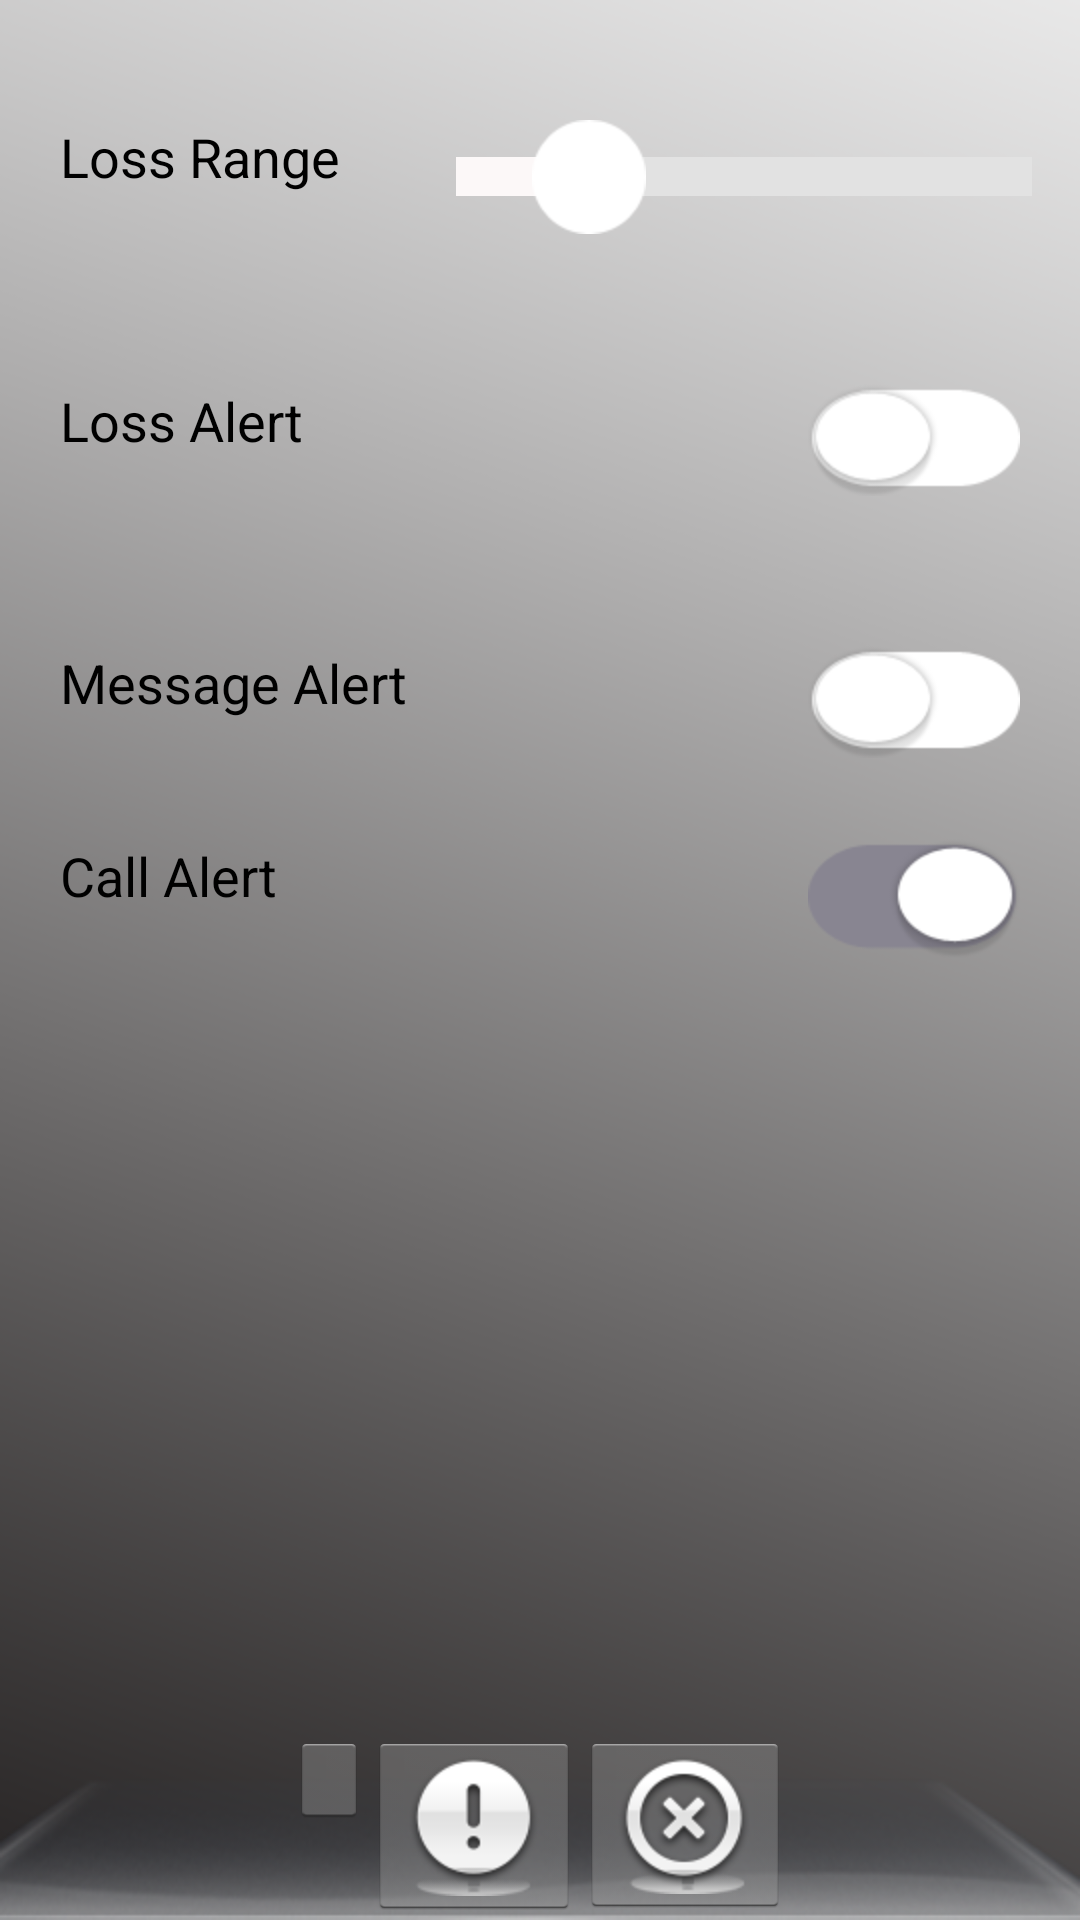

Layout XML and referenced resources for this Android screen:
<!-- AndroidManifest.xml: application theme android:Theme.Holo.Light -->
<!-- res/layout/smart_set.xml -->
<?xml version="1.0" encoding="utf-8"?>
<RelativeLayout xmlns:android="http://schemas.android.com/apk/res/android"
    android:layout_width="match_parent"
    android:layout_height="match_parent"
    android:background="@drawable/gay_bg"
    android:gravity="center_horizontal" >

    <LinearLayout
        android:id="@+id/linearLayout1"
        android:layout_width="wrap_content"
        android:layout_height="wrap_content"
        android:layout_alignParentBottom="true"
        android:layout_centerHorizontal="true" >

        <ImageButton
            android:id="@+id/bt_home"
            android:layout_width="wrap_content"
            android:layout_height="wrap_content"
            android:src="@drawable/ico_home" />

        <ImageButton
            android:id="@+id/bt_info"
            android:layout_width="wrap_content"
            android:layout_height="wrap_content"
            android:src="@drawable/info_ico" />

        <ImageButton
            android:id="@+id/bt_off"
            android:layout_width="wrap_content"
            android:layout_height="wrap_content"
            android:src="@drawable/off_ico" />
    </LinearLayout>

    <SeekBar
        android:id="@+id/lossBar"
        android:layout_width="match_parent"
        android:layout_height="wrap_content"
        android:layout_alignTop="@+id/loss_view"
        android:layout_toRightOf="@+id/textView2"
        android:max="30"
        android:progress="5"
        android:progressDrawable="@drawable/seekbar_img"
        android:scrollbarStyle="outsideOverlay"
        android:thumb="@drawable/thumb_ttpod"
        android:thumbOffset="1px" />

    <ImageView
        android:id="@+id/bt_loss"
        android:layout_width="wrap_content"
        android:layout_height="wrap_content"
        android:layout_alignParentRight="true"
        android:layout_alignTop="@+id/textView1"
        android:layout_marginRight="20dp"
        android:src="@drawable/bt_off" />

    <TextView
        android:id="@+id/loss_view"
        android:layout_width="wrap_content"
        android:layout_height="wrap_content"
        android:layout_alignLeft="@+id/textView1"
        android:layout_alignParentTop="true"
        android:layout_marginTop="40dp"
        android:text="@string/loss_range"
        android:textAppearance="?android:attr/textAppearanceMedium" />

    <ImageView
        android:id="@+id/bt_call"
        android:layout_width="wrap_content"
        android:layout_height="wrap_content"
        android:layout_alignLeft="@+id/bt_msg"
        android:layout_alignTop="@+id/textView4"
        android:src="@drawable/bt_on" />

    <TextView
        android:id="@+id/textView2"
        android:layout_width="wrap_content"
        android:layout_height="wrap_content"
        android:layout_alignLeft="@+id/textView4"
        android:layout_below="@+id/bt_loss"
        android:layout_marginTop="50dp"
        android:text="@string/msg_alert"
        android:textAppearance="?android:attr/textAppearanceMedium" />

    <ImageView
        android:id="@+id/bt_msg"
        android:layout_width="wrap_content"
        android:layout_height="wrap_content"
        android:layout_alignLeft="@+id/bt_loss"
        android:layout_alignTop="@+id/textView2"
        android:src="@drawable/bt_off" />

    <TextView
        android:id="@+id/textView1"
        android:layout_width="wrap_content"
        android:layout_height="wrap_content"
        android:layout_alignLeft="@+id/textView2"
        android:layout_below="@+id/lossBar"
        android:layout_marginTop="50dp"
        android:text="@string/loss_alert"
        android:textAppearance="?android:attr/textAppearanceMedium" />

    <TextView
        android:id="@+id/textView4"
        android:layout_width="wrap_content"
        android:layout_height="wrap_content"
        android:layout_alignParentLeft="true"
        android:layout_below="@+id/bt_msg"
        android:layout_marginLeft="20dp"
        android:layout_marginTop="27dp"
        android:text="@string/call_alert"
        android:textAppearance="?android:attr/textAppearanceMedium" />

</RelativeLayout>
<!-- resources referenced by this layout -->
<resources>
  <!-- drawable bt_off: png bitmap (drawable-hdpi, 2384 bytes) -->
  <!-- drawable bt_on: png bitmap (drawable-hdpi, 2975 bytes) -->
  <!-- drawable gay_bg: png bitmap (drawable-hdpi, 31865 bytes) -->
  <!-- drawable info_ico: png bitmap (drawable-hdpi, 4642 bytes) -->
  <!-- drawable off_ico: png bitmap (drawable-hdpi, 6918 bytes) -->
  <!-- drawable seekbar_img (drawable-ldpi) -->
  <?xml version="1.0" encoding="utf-8"?>
  <layer-list xmlns:android="http://schemas.android.com/apk/res/android">
  	
  	<item android:id="@android:id/background"
  		  android:drawable="@drawable/sk_bg" />
  	
  	
  	
  	<item android:id="@android:id/progress" 
  	      android:drawable="@drawable/sm_fill" />
  </layer-list>
  <!-- drawable thumb_ttpod (drawable-ldpi) -->
  <?xml version="1.0" encoding="UTF-8"?>
  <selector xmlns:android="http://schemas.android.com/apk/res/android">
  	
  	<item android:state_pressed="true" android:drawable="@drawable/sm_dot" />
  
  	
  	<item android:state_focused="false" android:state_pressed="false"
  		android:drawable="@drawable/sm_dot" />
  </selector>
  <string name="call_alert">Call Alert</string>
  <string name="loss_alert">Loss Alert</string>
  <string name="loss_range">Loss Range</string>
  <string name="msg_alert">Message Alert</string>
  <!-- drawable sk_bg: png bitmap (drawable-ldpi, 171 bytes) -->
  <!-- drawable sm_fill: png bitmap (drawable-hdpi, 153 bytes) -->
  <!-- drawable sm_dot: png bitmap (drawable-hdpi, 820 bytes) -->
</resources>
